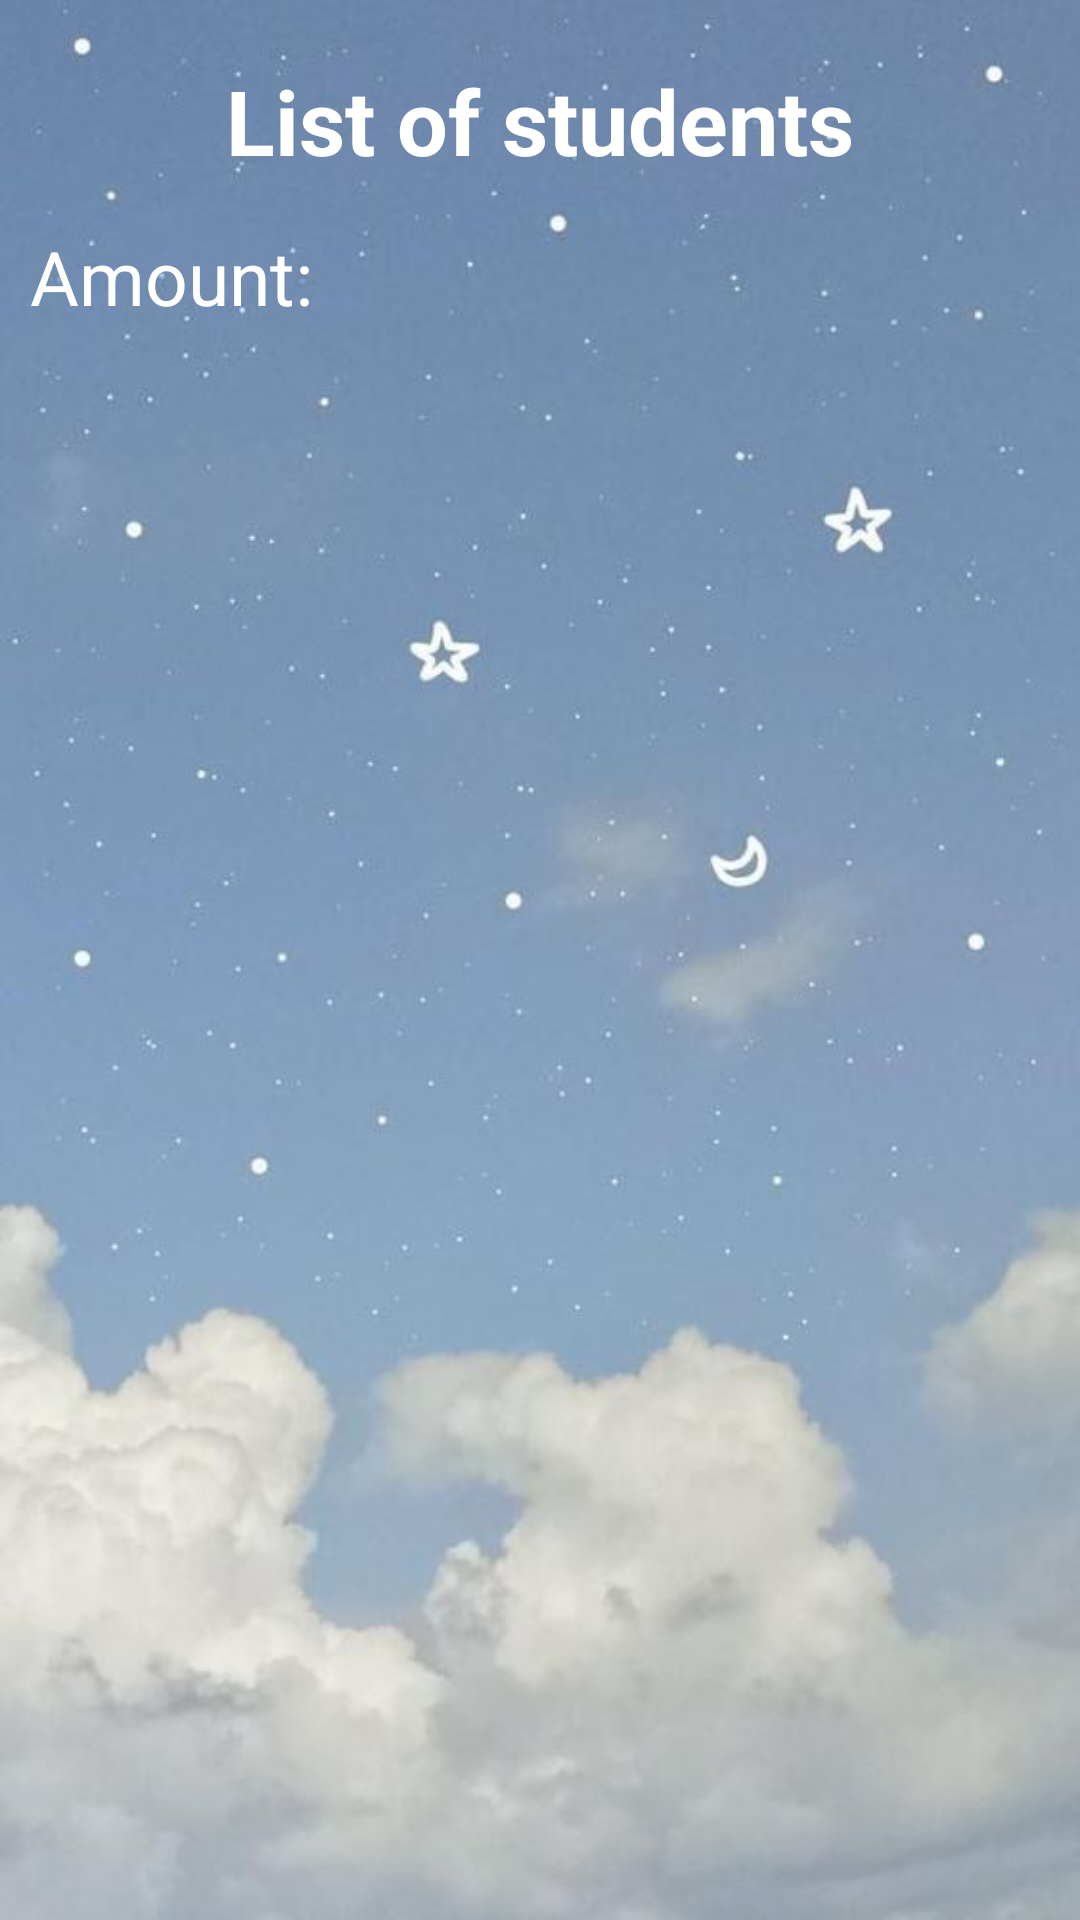

This screen was rendered from an Android layout file. Write that file and the resources it references.
<!-- AndroidManifest.xml: application theme Theme.ClassManagement -->
<!-- res/layout/list_student_activity.xml -->
<?xml version="1.0" encoding="utf-8"?>
<RelativeLayout xmlns:android="http://schemas.android.com/apk/res/android"
    xmlns:tools="http://schemas.android.com/tools"
    android:layout_width="match_parent"
    android:layout_height="match_parent"
    android:orientation="vertical"
    android:padding="10dp"
    android:background="@drawable/splash_image"
    tools:context=".ListStudent.ListStudent">
    <TextView
        android:id="@+id/title"
        android:layout_width="match_parent"
        android:layout_height="wrap_content"
        android:text="@string/text_listStudent"
        android:textStyle="bold"
        android:layout_marginVertical="10dp"
        android:textColor="@color/white"
        android:gravity="center"
        android:textSize="30sp"/>
   <LinearLayout
       android:id="@+id/count_student_frame"
       android:layout_width="wrap_content"
       android:layout_below="@id/title"
       android:layout_marginVertical="5dp"
       android:layout_height="wrap_content"
       android:orientation="horizontal">
       <TextView
           android:layout_width="wrap_content"
           android:layout_height="wrap_content"
           android:textColor="@color/white"
           android:textSize="25sp"
           android:text="@string/text_soluongSinhvien"/>
       <TextView
           android:id="@+id/count_student"
           android:layout_width="wrap_content"
           android:layout_height="wrap_content"
           android:textColor="@color/white"
           android:textStyle="bold"
           android:textSize="25sp"/>
       <TextView
           android:visibility="gone"
           android:layout_marginStart="50dp"
           android:layout_width="wrap_content"
           android:layout_height="wrap_content"
           android:textColor="@color/white"
           android:textSize="25sp"
           android:text="Số lượng muộn: "/>
       <TextView
           android:visibility="gone"
           android:id="@+id/count_student_late"
           android:layout_width="wrap_content"
           android:layout_height="wrap_content"
           android:textColor="@color/white"
           android:textStyle="bold"
           android:textSize="25sp"/>
   </LinearLayout>

    <androidx.recyclerview.widget.RecyclerView
        android:layout_width="match_parent"
        android:id="@+id/recycle_view"
        android:layout_height="match_parent"
        android:layout_below="@id/count_student_frame"/>

</RelativeLayout>
<!-- resources referenced by this layout -->
<resources>
  <color name="white">#FFFFFFFF</color>
  <!-- drawable splash_image: jpg bitmap (drawable-v24, 31560 bytes) -->
  <string name="text_listStudent">List of students</string>
  <string name="text_soluongSinhvien">Amount: </string>
  <style name="Theme.ClassManagement" parent="Theme.MaterialComponents.DayNight.NoActionBar">
          
          <item name="colorPrimary">@color/my_primary</item>
          <item name="colorPrimaryVariant">@color/my_primary</item>
          <item name="colorOnPrimary">@color/white</item>
          
          <item name="colorSecondary">@color/teal_200</item>
          <item name="colorSecondaryVariant">@color/teal_700</item>
          <item name="colorOnSecondary">@color/black</item>
          
          <item name="android:statusBarColor">?attr/colorPrimaryVariant</item>
          
      </style>
  <color name="my_primary">#F7BB0D</color>
  <color name="teal_200">#FF03DAC5</color>
  <color name="teal_700">#FF018786</color>
  <color name="black">#FF000000</color>
</resources>
